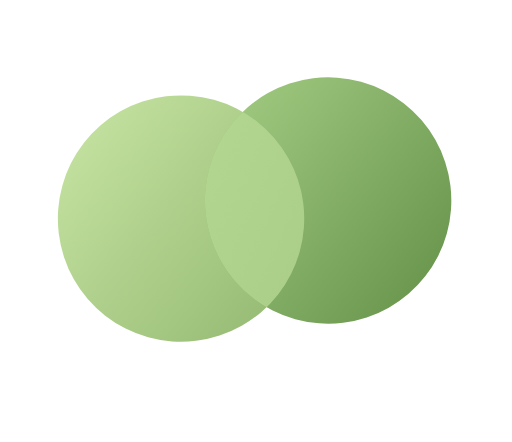
t = 0.00 s
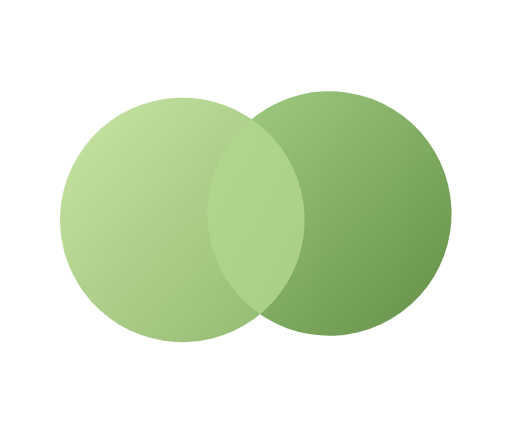
t = 0.23 s
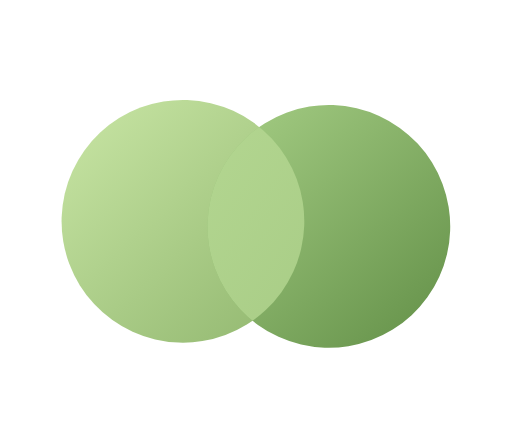
t = 0.46 s
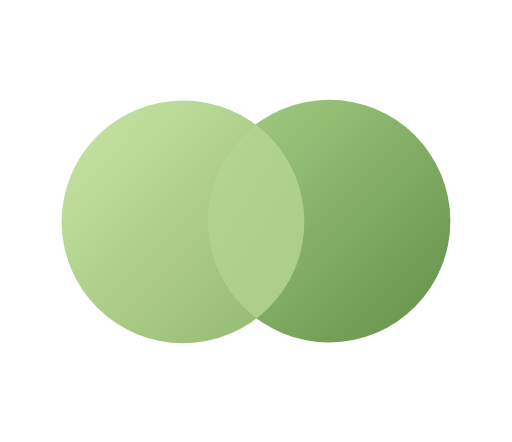
t = 0.74 s
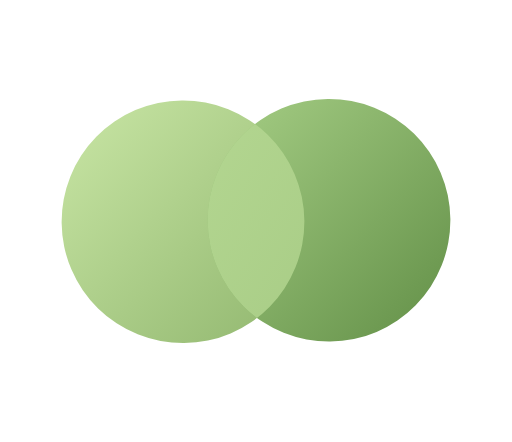
t = 0.93 s
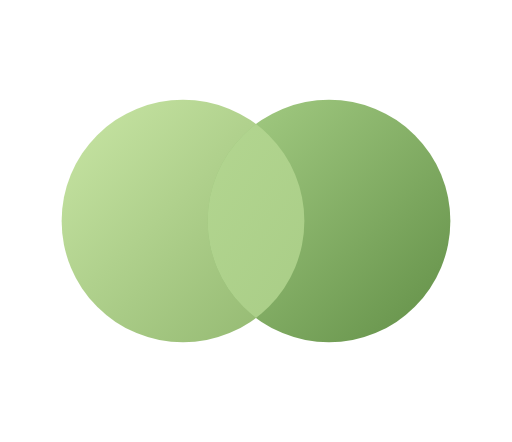
t = 1.20 s

The animated SVG that drew these frames (rendered in a browser with its animation timeline set to each time). Animation: 14 SMIL elements (animate=12,animateTransform=2); one cycle of 1.20 s.

<svg xmlns="http://www.w3.org/2000/svg" viewBox="-65 -105 540 466" role="img" aria-label="Tandem Pause animation">
<style>.still{display:none}@media(prefers-reduced-motion:reduce){.moving{display:none}.still{display:inline}}</style>
<defs>
    <linearGradient id="left-shading" x1="0" y1="0" x2="1" y2="1">
      <stop stop-color="#C9E6A5"/>
      <stop offset="1" stop-color="#90B66E"/>
    </linearGradient>
    <linearGradient id="right-shading" x1="0" y1="0" x2="1" y2="1">
      <stop stop-color="#A7CF86"/>
      <stop offset="1" stop-color="#628F47"/>
    </linearGradient>
    <linearGradient id="overlap-shading" gradientUnits="userSpaceOnUse" x1="0" y1="0" x2="410" y2="256">
      <stop stop-color="#BADC97"/>
      <stop offset="1" stop-color="#A2C780"/>
    </linearGradient>
    <clipPath id="moving-left"><circle cx="128" cy="116" r="128" fill="black"><animate attributeName="cx" values="128;128;128;128" keyTimes="0;0.38;0.7;1" keySplines="0.333333 0 0.666667 1;0.333333 0 0.666667 1;0.333333 0 0.666667 1" calcMode="spline" dur="1.2s" repeatCount="1" fill="freeze"/><animate attributeName="cy" values="116;131;128;128" keyTimes="0;0.38;0.7;1" keySplines="0.333333 0 0.666667 1;0.333333 0 0.666667 1;0.333333 0 0.666667 1" calcMode="spline" dur="1.2s" repeatCount="1" fill="freeze"/><animate attributeName="r" values="128;128;128;128" keyTimes="0;0.38;0.7;1" keySplines="0.333333 0 0.666667 1;0.333333 0 0.666667 1;0.333333 0 0.666667 1" calcMode="spline" dur="1.2s" repeatCount="1" fill="freeze"/></circle></clipPath><clipPath id="static-left"><circle cx="128" cy="128" r="128"/></clipPath></defs>
<g class="moving"><g transform="translate(205 128)"><g><animateTransform attributeName="transform" type="rotate" values="-7;2;-0.7;0" keyTimes="0;0.38;0.7;1" keySplines="0.333333 0 0.666667 1;0.333333 0 0.666667 1;0.333333 0 0.666667 1" calcMode="spline" dur="1.2s" repeatCount="1" fill="freeze"/><g><animateTransform attributeName="transform" type="scale" values="1.015;1;1;1" keyTimes="0;0.38;0.7;1" keySplines="0.333333 0 0.666667 1;0.333333 0 0.666667 1;0.333333 0 0.666667 1" calcMode="spline" dur="1.2s" repeatCount="1" fill="freeze"/><g transform="translate(-205 -128)"><circle cx="128" cy="116" r="128" fill="url(#left-shading)"><animate attributeName="cx" values="128;128;128;128" keyTimes="0;0.38;0.7;1" keySplines="0.333333 0 0.666667 1;0.333333 0 0.666667 1;0.333333 0 0.666667 1" calcMode="spline" dur="1.2s" repeatCount="1" fill="freeze"/><animate attributeName="cy" values="116;131;128;128" keyTimes="0;0.38;0.7;1" keySplines="0.333333 0 0.666667 1;0.333333 0 0.666667 1;0.333333 0 0.666667 1" calcMode="spline" dur="1.2s" repeatCount="1" fill="freeze"/><animate attributeName="r" values="128;128;128;128" keyTimes="0;0.38;0.7;1" keySplines="0.333333 0 0.666667 1;0.333333 0 0.666667 1;0.333333 0 0.666667 1" calcMode="spline" dur="1.2s" repeatCount="1" fill="freeze"/></circle><circle cx="282" cy="116" r="128" fill="url(#right-shading)"><animate attributeName="cx" values="282;282;282;282" keyTimes="0;0.38;0.7;1" keySplines="0.333333 0 0.666667 1;0.333333 0 0.666667 1;0.333333 0 0.666667 1" calcMode="spline" dur="1.2s" repeatCount="1" fill="freeze"/><animate attributeName="cy" values="116;131;128;128" keyTimes="0;0.38;0.7;1" keySplines="0.333333 0 0.666667 1;0.333333 0 0.666667 1;0.333333 0 0.666667 1" calcMode="spline" dur="1.2s" repeatCount="1" fill="freeze"/><animate attributeName="r" values="128;128;128;128" keyTimes="0;0.38;0.7;1" keySplines="0.333333 0 0.666667 1;0.333333 0 0.666667 1;0.333333 0 0.666667 1" calcMode="spline" dur="1.2s" repeatCount="1" fill="freeze"/></circle><g clip-path="url(#moving-left)"><circle cx="282" cy="116" r="128" fill="url(#overlap-shading)"><animate attributeName="cx" values="282;282;282;282" keyTimes="0;0.38;0.7;1" keySplines="0.333333 0 0.666667 1;0.333333 0 0.666667 1;0.333333 0 0.666667 1" calcMode="spline" dur="1.2s" repeatCount="1" fill="freeze"/><animate attributeName="cy" values="116;131;128;128" keyTimes="0;0.38;0.7;1" keySplines="0.333333 0 0.666667 1;0.333333 0 0.666667 1;0.333333 0 0.666667 1" calcMode="spline" dur="1.2s" repeatCount="1" fill="freeze"/><animate attributeName="r" values="128;128;128;128" keyTimes="0;0.38;0.7;1" keySplines="0.333333 0 0.666667 1;0.333333 0 0.666667 1;0.333333 0 0.666667 1" calcMode="spline" dur="1.2s" repeatCount="1" fill="freeze"/></circle></g></g></g></g></g></g>
<g class="still"><circle cx="128" cy="128" r="128" fill="url(#left-shading)"/><circle cx="282" cy="128" r="128" fill="url(#right-shading)"/><g clip-path="url(#static-left)"><circle cx="282" cy="128" r="128" fill="url(#overlap-shading)"/></g></g>
</svg>
